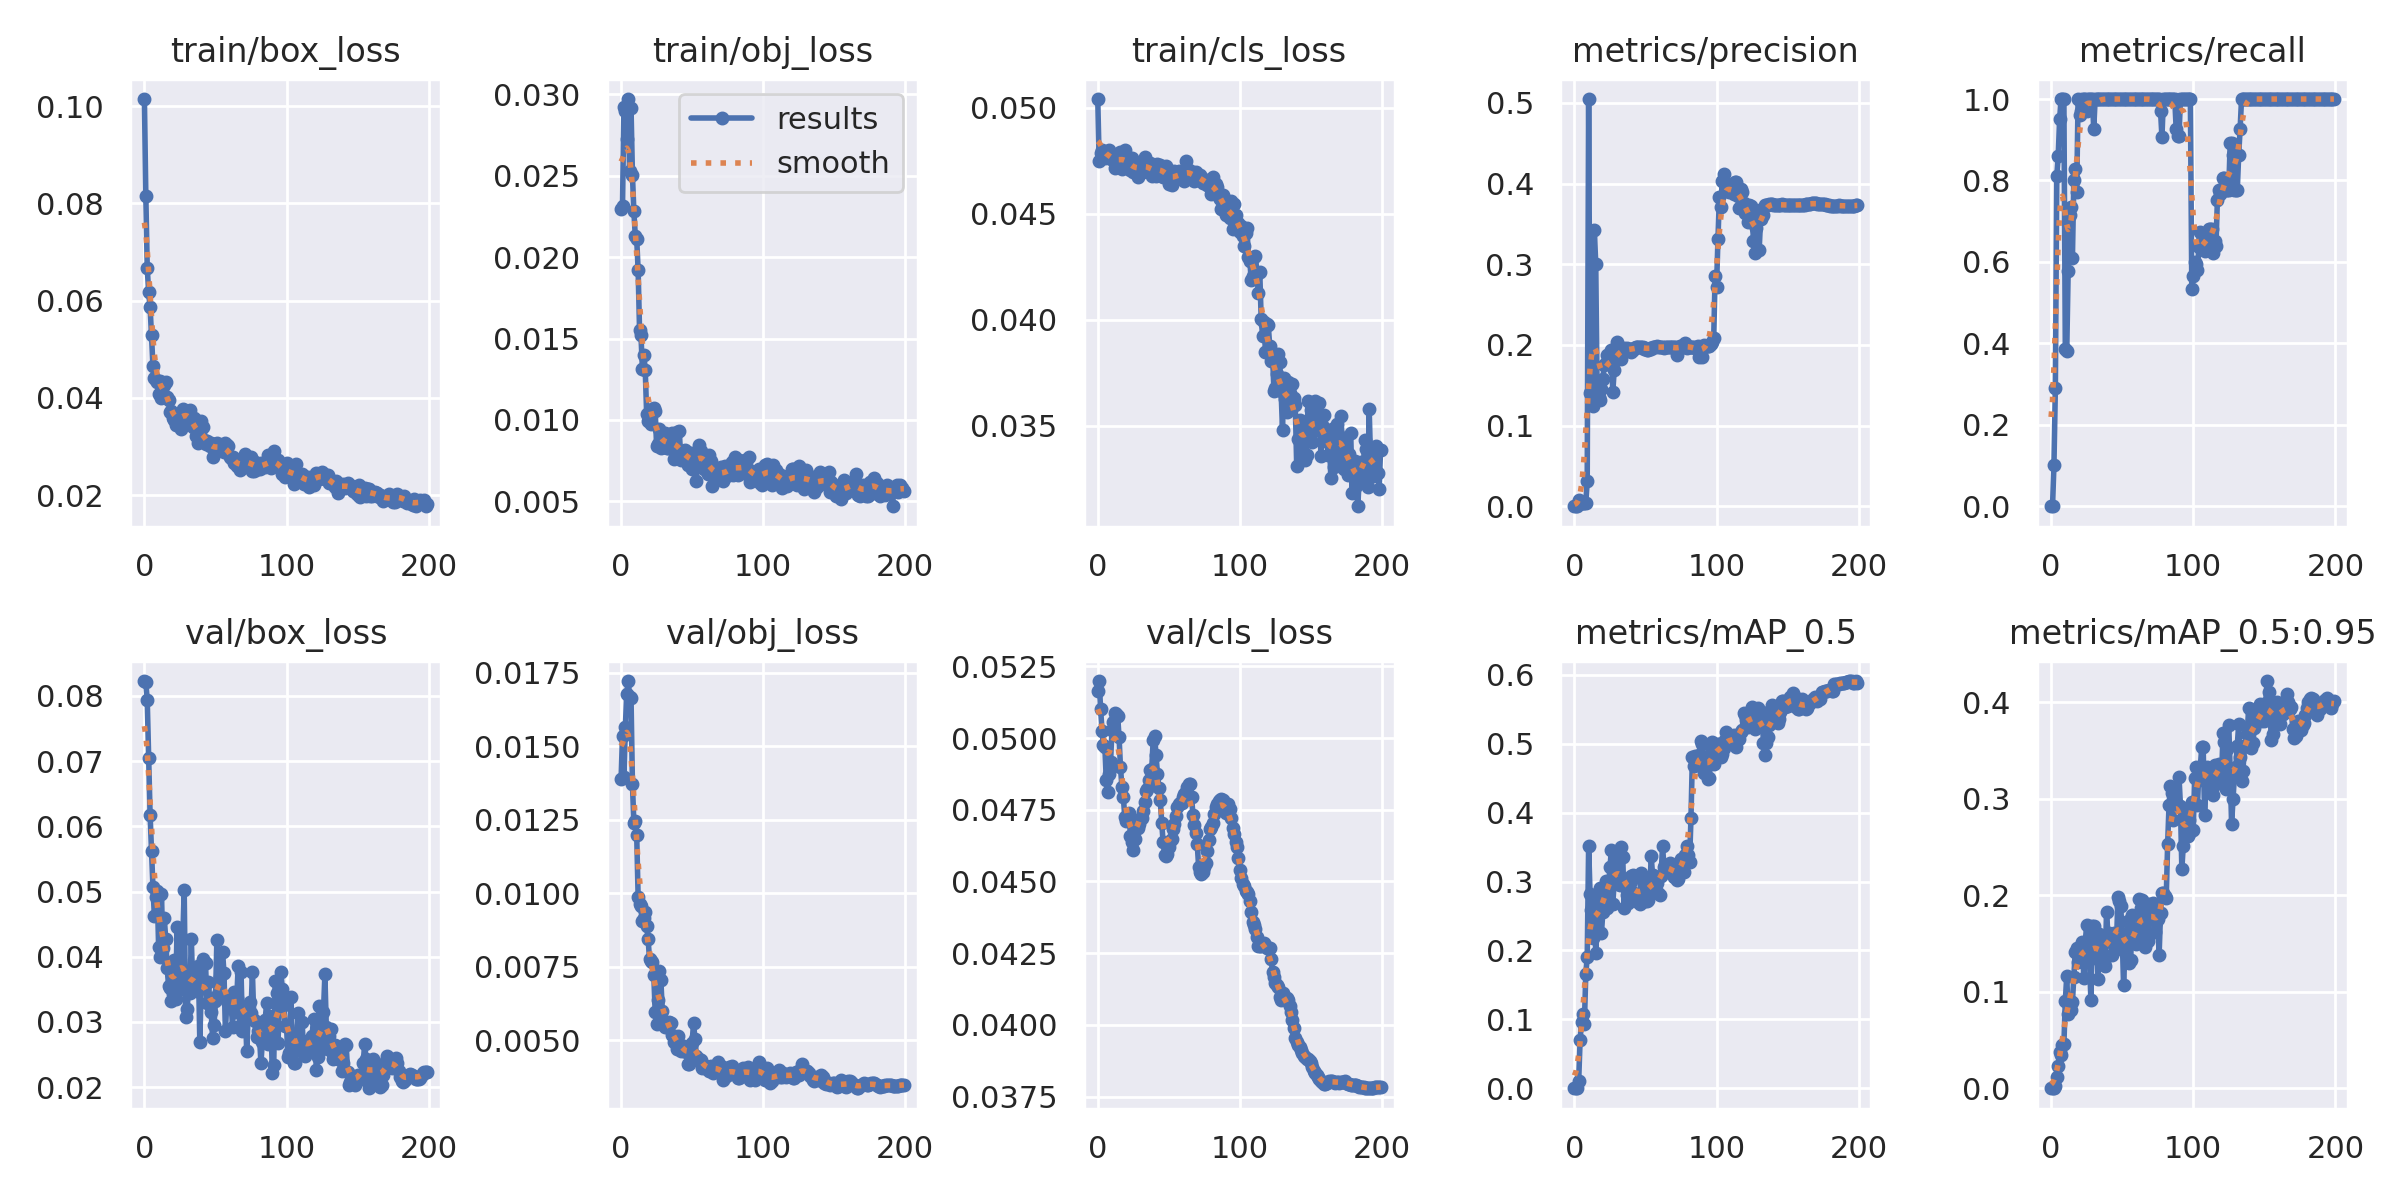

The data file committed next to this chart (first rows):
epoch, train/box_loss, train/obj_loss, train/cls_loss, metrics/precision, metrics/recall, metrics/mAP_0.5, metrics/mAP_0.5:0.95, val/box_loss, val/obj_loss, val/cls_loss, x/lr0, x/lr1, x/lr2
0, 0.1014, 0.02299, 0.05041, 0, 0, 0, 0, 0.08227, 0.01387, 0.05164, 0.09208, 8e-05, 8e-05
1, 0.08155, 0.02313, 0.04747, 0, 0, 0, 0, 0.08204, 0.01536, 0.05199, 0.08317, 0.00017, 0.00017
2, 0.06663, 0.02921, 0.04787, 0.000556, 0.1013, 0.001015, 0.0002234, 0.0793, 0.01395, 0.05103, 0.07426, 0.0002599, 0.0002599
3, 0.06174, 0.02899, 0.04798, 0.008175, 0.2916, 0.01124, 0.001834, 0.07046, 0.01564, 0.05026, 0.06535, 0.0003498, 0.0003498
4, 0.05863, 0.02728, 0.04767, 0.003967, 0.8104, 0.0703, 0.01205, 0.06178, 0.01678, 0.04975, 0.05644, 0.0004396, 0.0004396
5, 0.05284, 0.02972, 0.04764, 0.003574, 0.8607, 0.09674, 0.02275, 0.0562, 0.01721, 0.04969, 0.04753, 0.0005292, 0.0005292
6, 0.04652, 0.02532, 0.04779, 0.003609, 0.95, 0.1084, 0.03746, 0.05075, 0.01668, 0.04854, 0.03862, 0.0006186, 0.0006186
7, 0.04398, 0.02918, 0.04791, 0.003627, 1, 0.09349, 0.03397, 0.04626, 0.01665, 0.04812, 0.02971, 0.0007079, 0.0007079
8, 0.04357, 0.02503, 0.04801, 0.00444, 1, 0.1663, 0.04526, 0.04918, 0.0137, 0.04873, 0.0208, 0.0007969, 0.0007969
9, 0.04333, 0.02282, 0.04759, 0.03079, 1, 0.1902, 0.04577, 0.05011, 0.0124, 0.04916, 0.01189, 0.0008856, 0.0008856
10, 0.04083, 0.02131, 0.0476, 0.5047, 0.387, 0.3519, 0.0903, 0.04155, 0.01245, 0.05029, 0.002974, 0.000974, 0.000974
11, 0.04352, 0.02112, 0.0477, 0.141, 0.3805, 0.2812, 0.1161, 0.03995, 0.01196, 0.05058, 0.0009926, 0.0009926, 0.0009926
12, 0.04001, 0.0192, 0.04717, 0.1429, 0.5779, 0.2586, 0.07656, 0.04967, 0.009876, 0.05087, 0.0009926, 0.0009926, 0.0009926
13, 0.04292, 0.01551, 0.04727, 0.1247, 0.7143, 0.2186, 0.09019, 0.04141, 0.009642, 0.05084, 0.0009912, 0.0009912, 0.0009912
14, 0.04255, 0.01519, 0.04782, 0.3421, 0.7351, 0.2651, 0.08144, 0.04591, 0.009577, 0.05078, 0.0009897, 0.0009897, 0.0009897
15, 0.04328, 0.01314, 0.04743, 0.3004, 0.6104, 0.197, 0.08983, 0.04275, 0.009048, 0.05003, 0.0009881, 0.0009881, 0.0009881
16, 0.04017, 0.014, 0.0479, 0.1333, 0.8, 0.2464, 0.1149, 0.03827, 0.009161, 0.04898, 0.0009863, 0.0009863, 0.0009863
17, 0.03951, 0.01308, 0.04712, 0.1357, 0.8286, 0.2826, 0.1415, 0.03558, 0.009366, 0.04831, 0.0009844, 0.0009844, 0.0009844
18, 0.03705, 0.01035, 0.04777, 0.1321, 0.7714, 0.2904, 0.1454, 0.03516, 0.00889, 0.04795, 0.0009825, 0.0009825, 0.0009825
19, 0.03726, 0.00992, 0.04802, 0.1448, 1, 0.2249, 0.1307, 0.0332, 0.008452, 0.04726, 0.0009804, 0.0009804, 0.0009804
20, 0.03586, 0.01033, 0.04718, 0.1573, 0.9605, 0.256, 0.1356, 0.03434, 0.007763, 0.04709, 0.0009781, 0.0009781, 0.0009781
21, 0.03553, 0.009726, 0.04744, 0.1752, 0.9714, 0.2862, 0.14, 0.03955, 0.007687, 0.04728, 0.0009758, 0.0009758, 0.0009758
22, 0.03451, 0.01069, 0.04745, 0.1779, 1, 0.3012, 0.1513, 0.03357, 0.007647, 0.04738, 0.0009733, 0.0009733, 0.0009733
23, 0.03595, 0.01073, 0.04706, 0.188, 1, 0.2617, 0.1145, 0.04455, 0.007224, 0.04659, 0.0009707, 0.0009707, 0.0009707
24, 0.03677, 0.01056, 0.0476, 0.1847, 1, 0.2918, 0.1512, 0.03591, 0.005958, 0.04639, 0.000968, 0.000968, 0.000968
25, 0.03493, 0.008404, 0.04698, 0.187, 0.9714, 0.3207, 0.1687, 0.03681, 0.00555, 0.04608, 0.0009652, 0.0009652, 0.0009652
26, 0.0335, 0.00849, 0.04717, 0.1932, 1, 0.3458, 0.1524, 0.03503, 0.006373, 0.04647, 0.0009623, 0.0009623, 0.0009623
27, 0.03774, 0.009441, 0.04726, 0.1412, 1, 0.2673, 0.133, 0.04278, 0.007369, 0.04715, 0.0009593, 0.0009593, 0.0009593
28, 0.03709, 0.008248, 0.04674, 0.1694, 1, 0.3006, 0.09166, 0.05028, 0.007046, 0.04688, 0.0009561, 0.0009561, 0.0009561
29, 0.03694, 0.009055, 0.04732, 0.1907, 1, 0.3162, 0.1682, 0.03077, 0.006008, 0.04702, 0.0009529, 0.0009529, 0.0009529
30, 0.03725, 0.008341, 0.04707, 0.2037, 0.9272, 0.3414, 0.1687, 0.03194, 0.005629, 0.0472, 0.0009495, 0.0009495, 0.0009495
31, 0.03667, 0.009189, 0.04733, 0.1921, 1, 0.2962, 0.1504, 0.03464, 0.005443, 0.04723, 0.0009461, 0.0009461, 0.0009461
32, 0.03756, 0.008264, 0.04696, 0.1953, 1, 0.2953, 0.1531, 0.03451, 0.005432, 0.04745, 0.0009425, 0.0009425, 0.0009425
33, 0.0346, 0.008298, 0.04766, 0.1823, 1, 0.3499, 0.1137, 0.04279, 0.005598, 0.04776, 0.0009388, 0.0009388, 0.0009388
34, 0.03403, 0.008454, 0.0473, 0.1949, 1, 0.3363, 0.1597, 0.03556, 0.005627, 0.04814, 0.000935, 0.000935, 0.000935
35, 0.03581, 0.009131, 0.04703, 0.1961, 1, 0.2623, 0.1464, 0.03665, 0.005598, 0.04824, 0.0009311, 0.0009311, 0.0009311
36, 0.0321, 0.009174, 0.04732, 0.1934, 1, 0.298, 0.1316, 0.03701, 0.005188, 0.04854, 0.0009271, 0.0009271, 0.0009271
37, 0.03312, 0.00761, 0.04738, 0.1965, 1, 0.2806, 0.1296, 0.03476, 0.004952, 0.04889, 0.0009229, 0.0009229, 0.0009229
38, 0.03067, 0.008483, 0.04678, 0.194, 1, 0.2689, 0.1268, 0.03853, 0.004957, 0.04894, 0.0009187, 0.0009187, 0.0009187
39, 0.03289, 0.009259, 0.04683, 0.1954, 1, 0.2979, 0.1825, 0.02686, 0.004701, 0.04993, 0.0009144, 0.0009144, 0.0009144
40, 0.03516, 0.007645, 0.04709, 0.1909, 1, 0.3084, 0.1592, 0.03584, 0.005149, 0.05007, 0.00091, 0.00091, 0.00091
41, 0.03401, 0.009316, 0.04677, 0.1941, 1, 0.3095, 0.1608, 0.03966, 0.004867, 0.04942, 0.0009055, 0.0009055, 0.0009055
42, 0.03134, 0.007516, 0.04736, 0.196, 1, 0.2831, 0.1521, 0.03524, 0.004636, 0.04875, 0.0009008, 0.0009008, 0.0009008
43, 0.0305, 0.00781, 0.04724, 0.1968, 1, 0.2794, 0.1381, 0.03898, 0.004798, 0.04826, 0.0008961, 0.0008961, 0.0008961
44, 0.03103, 0.008065, 0.0473, 0.1971, 1, 0.278, 0.1607, 0.03298, 0.004807, 0.04783, 0.0008913, 0.0008913, 0.0008913
45, 0.03072, 0.008121, 0.04678, 0.197, 1, 0.2704, 0.1436, 0.03612, 0.004752, 0.04704, 0.0008864, 0.0008864, 0.0008864
46, 0.03018, 0.007592, 0.04673, 0.197, 1, 0.2672, 0.1477, 0.03342, 0.004603, 0.04637, 0.0008814, 0.0008814, 0.0008814
47, 0.03079, 0.007252, 0.0472, 0.1974, 1, 0.3127, 0.1987, 0.03154, 0.004205, 0.04594, 0.0008763, 0.0008763, 0.0008763
48, 0.02793, 0.007986, 0.04725, 0.1974, 1, 0.3015, 0.1945, 0.02752, 0.004182, 0.0459, 0.0008711, 0.0008711, 0.0008711
49, 0.0305, 0.007984, 0.04683, 0.1952, 1, 0.2955, 0.1887, 0.02954, 0.004479, 0.04596, 0.0008658, 0.0008658, 0.0008658
50, 0.02894, 0.007001, 0.0464, 0.1964, 1, 0.2712, 0.1587, 0.03323, 0.004911, 0.0462, 0.0008605, 0.0008605, 0.0008605
51, 0.03074, 0.007648, 0.04678, 0.1941, 1, 0.2722, 0.1067, 0.04259, 0.005588, 0.04641, 0.000855, 0.000855, 0.000855
52, 0.03, 0.007538, 0.04633, 0.1938, 1, 0.2727, 0.1432, 0.03422, 0.005035, 0.04649, 0.0008495, 0.0008495, 0.0008495
53, 0.02935, 0.006251, 0.04656, 0.1961, 1, 0.2818, 0.1524, 0.03689, 0.004476, 0.04683, 0.0008439, 0.0008439, 0.0008439
54, 0.03036, 0.00803, 0.04703, 0.1944, 1, 0.3367, 0.1736, 0.03727, 0.004325, 0.04699, 0.0008381, 0.0008381, 0.0008381
55, 0.02999, 0.008433, 0.04672, 0.1969, 1, 0.3096, 0.1297, 0.04079, 0.004377, 0.04728, 0.0008324, 0.0008324, 0.0008324
56, 0.0289, 0.008065, 0.04689, 0.1975, 1, 0.2864, 0.1331, 0.03745, 0.004339, 0.0476, 0.0008265, 0.0008265, 0.0008265
57, 0.03075, 0.00788, 0.047, 0.1979, 1, 0.2938, 0.1797, 0.02855, 0.00404, 0.04771, 0.0008205, 0.0008205, 0.0008205
58, 0.03036, 0.006978, 0.04669, 0.1981, 1, 0.2981, 0.1595, 0.03322, 0.004125, 0.04773, 0.0008145, 0.0008145, 0.0008145
59, 0.03, 0.007793, 0.04673, 0.1974, 1, 0.2834, 0.1516, 0.03318, 0.004051, 0.04775, 0.0008084, 0.0008084, 0.0008084
... 140 more rows
